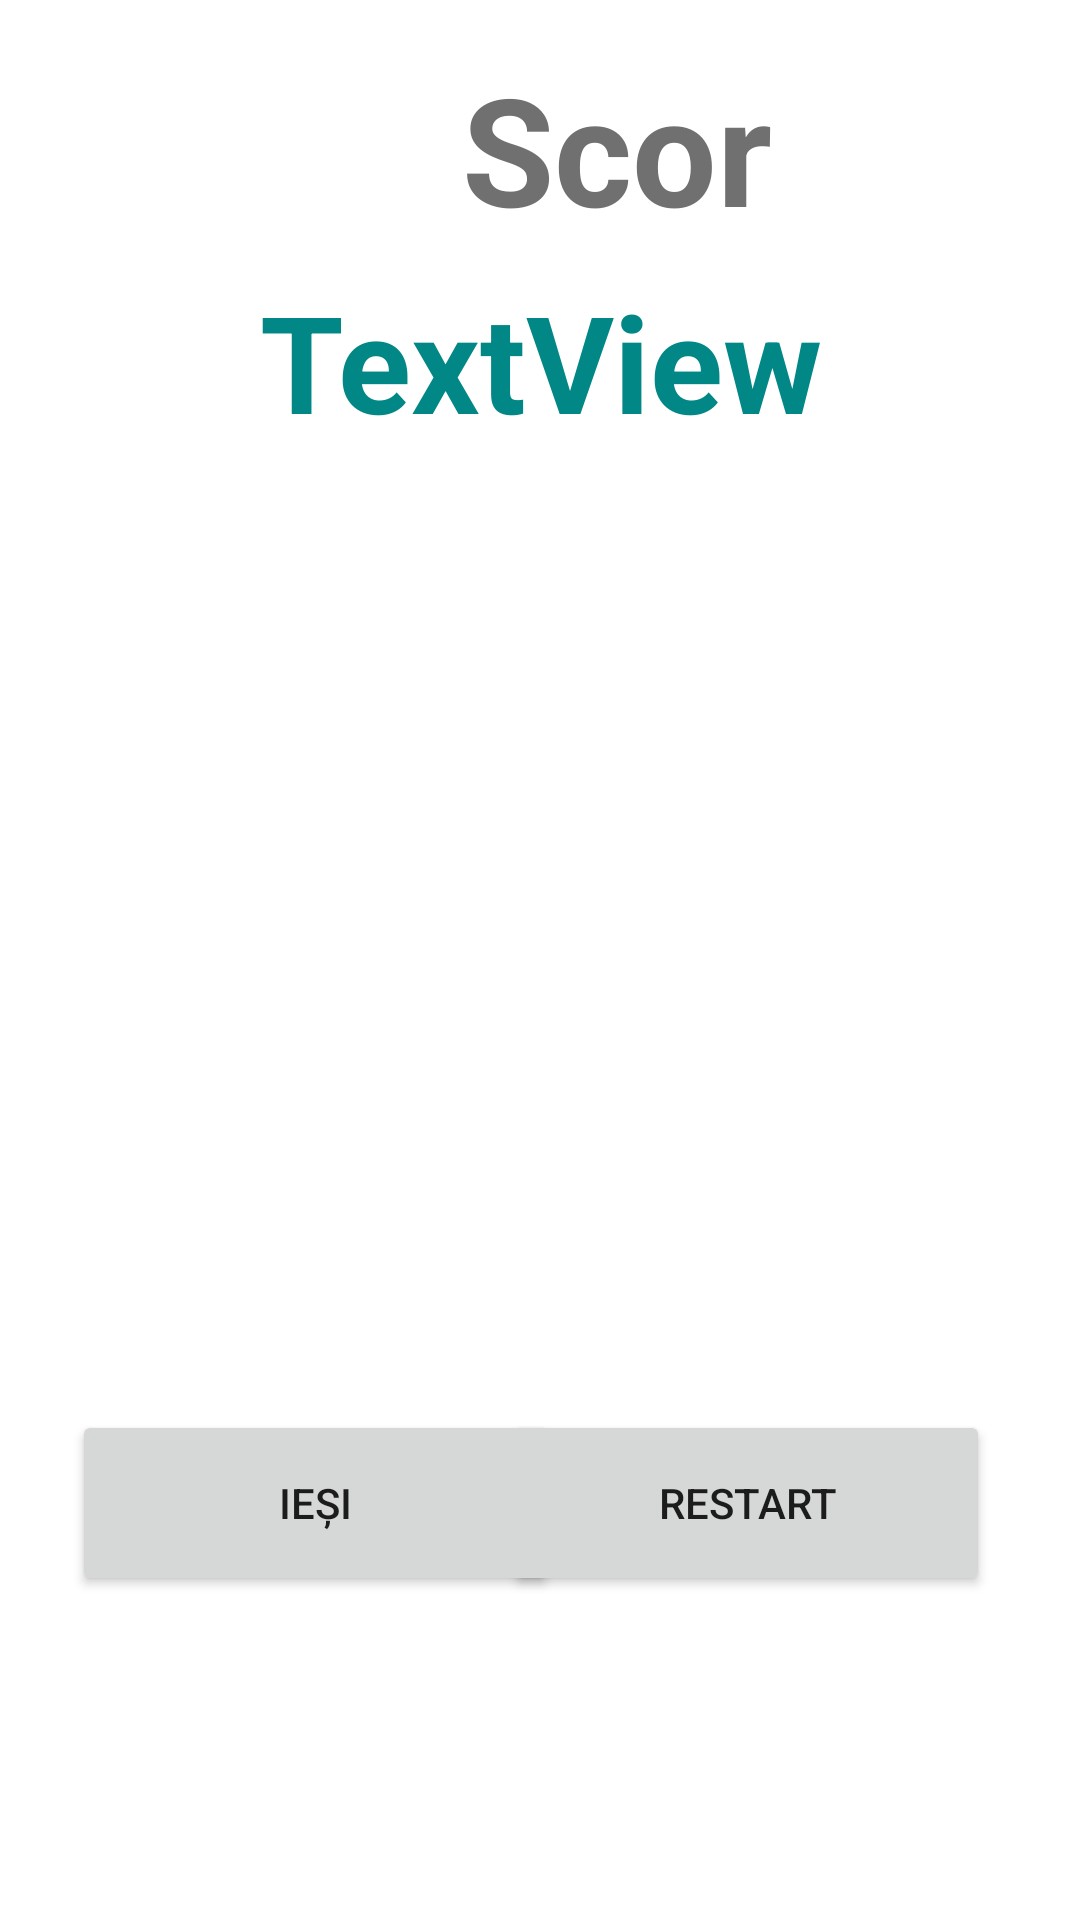

Produce the Android XML layout that renders to this screen, including the resource entries it uses.
<!-- AndroidManifest.xml: application theme Theme.MMQuiz -->
<!-- res/layout/activity_restart_man_mark.xml -->
<?xml version="1.0" encoding="utf-8"?>
<androidx.constraintlayout.widget.ConstraintLayout xmlns:android="http://schemas.android.com/apk/res/android"
    xmlns:app="http://schemas.android.com/apk/res-auto"
    xmlns:tools="http://schemas.android.com/tools"
    android:layout_width="match_parent"
    android:layout_height="match_parent"
    tools:context=".MainActivity4">

    <TextView
        android:id="@+id/textView"
        android:layout_width="wrap_content"
        android:layout_height="wrap_content"
        android:layout_marginStart="154dp"
        android:layout_marginTop="16dp"
        android:layout_marginEnd="154dp"
        android:text="Scor"
        android:textColor="#707070"
        android:textSize="50sp"
        android:textStyle="bold"
        app:layout_constraintEnd_toEndOf="parent"
        app:layout_constraintHorizontal_bias="0.0"
        app:layout_constraintStart_toStartOf="parent"
        app:layout_constraintTop_toTopOf="parent" />

    <TextView
        android:id="@+id/rezultat"
        android:layout_width="196dp"
        android:layout_height="60dp"
        android:layout_marginStart="138dp"
        android:layout_marginTop="18dp"
        android:layout_marginEnd="138dp"
        android:text="TextView"
        android:textAlignment="center"
        android:textColor="#018786"
        android:textSize="45dp"
        android:textStyle="bold"
        app:layout_constraintBottom_toTopOf="@+id/imageView2"
        app:layout_constraintEnd_toEndOf="parent"
        app:layout_constraintStart_toStartOf="parent"
        app:layout_constraintTop_toBottomOf="@+id/textView" />

    <Button
        android:id="@+id/restart"
        android:layout_width="162dp"
        android:layout_height="62dp"
        android:layout_marginStart="31dp"
        android:layout_marginEnd="30dp"
        android:layout_marginBottom="108dp"
        android:text="Restart"
        app:layout_constraintBottom_toBottomOf="parent"
        app:layout_constraintEnd_toEndOf="parent"
        app:layout_constraintHorizontal_bias="1.0"
        app:layout_constraintStart_toEndOf="@+id/back2" />

    <Button
        android:id="@+id/back2"
        android:layout_width="162dp"
        android:layout_height="62dp"
        android:layout_marginStart="24dp"
        android:layout_marginBottom="108dp"
        android:text="Ieși"
        app:layout_constraintBottom_toBottomOf="parent"
        app:layout_constraintStart_toStartOf="parent" />

    <ImageView
        android:id="@+id/imageView2"
        android:layout_width="276dp"
        android:layout_height="307dp"
        android:layout_marginStart="65dp"
        android:layout_marginEnd="78dp"
        android:layout_marginBottom="23dp"
        app:layout_constraintBottom_toTopOf="@+id/restart"
        app:layout_constraintEnd_toEndOf="parent"
        app:layout_constraintHorizontal_bias="0.0"
        app:layout_constraintStart_toStartOf="parent"
        app:layout_constraintTop_toBottomOf="@+id/rezultat"
        app:srcCompat="@drawable/businessman_hand_holding_trophy_61103_971" />

</androidx.constraintlayout.widget.ConstraintLayout>
<!-- resources referenced by this layout -->
<resources>
  <style name="Theme.MMQuiz" parent="Theme.MaterialComponents.DayNight.DarkActionBar">
          
          <item name="colorPrimary">@color/teal_700</item>
         <item name="colorPrimaryVariant">@color/teal_700</item>
          <item name="colorOnPrimary">@color/white</item>
          
          <item name="colorSecondary">@color/teal_200</item>
          <item name="colorSecondaryVariant">@color/teal_200</item>
          <item name="colorOnSecondary">@color/black</item>
          
          <item name="android:statusBarColor" tools:targetApi="l">?attr/colorPrimaryVariant</item>
          
      </style>
  <!-- not gathered from this repository: default colours our renderer supplied (Android Studio template values) -->
  <color name="teal_200">#FF03DAC5</color>
  <color name="teal_700">#FF018786</color>
  <color name="black">#FF000000</color>
  <color name="white">#FFFFFFFF</color>
</resources>
